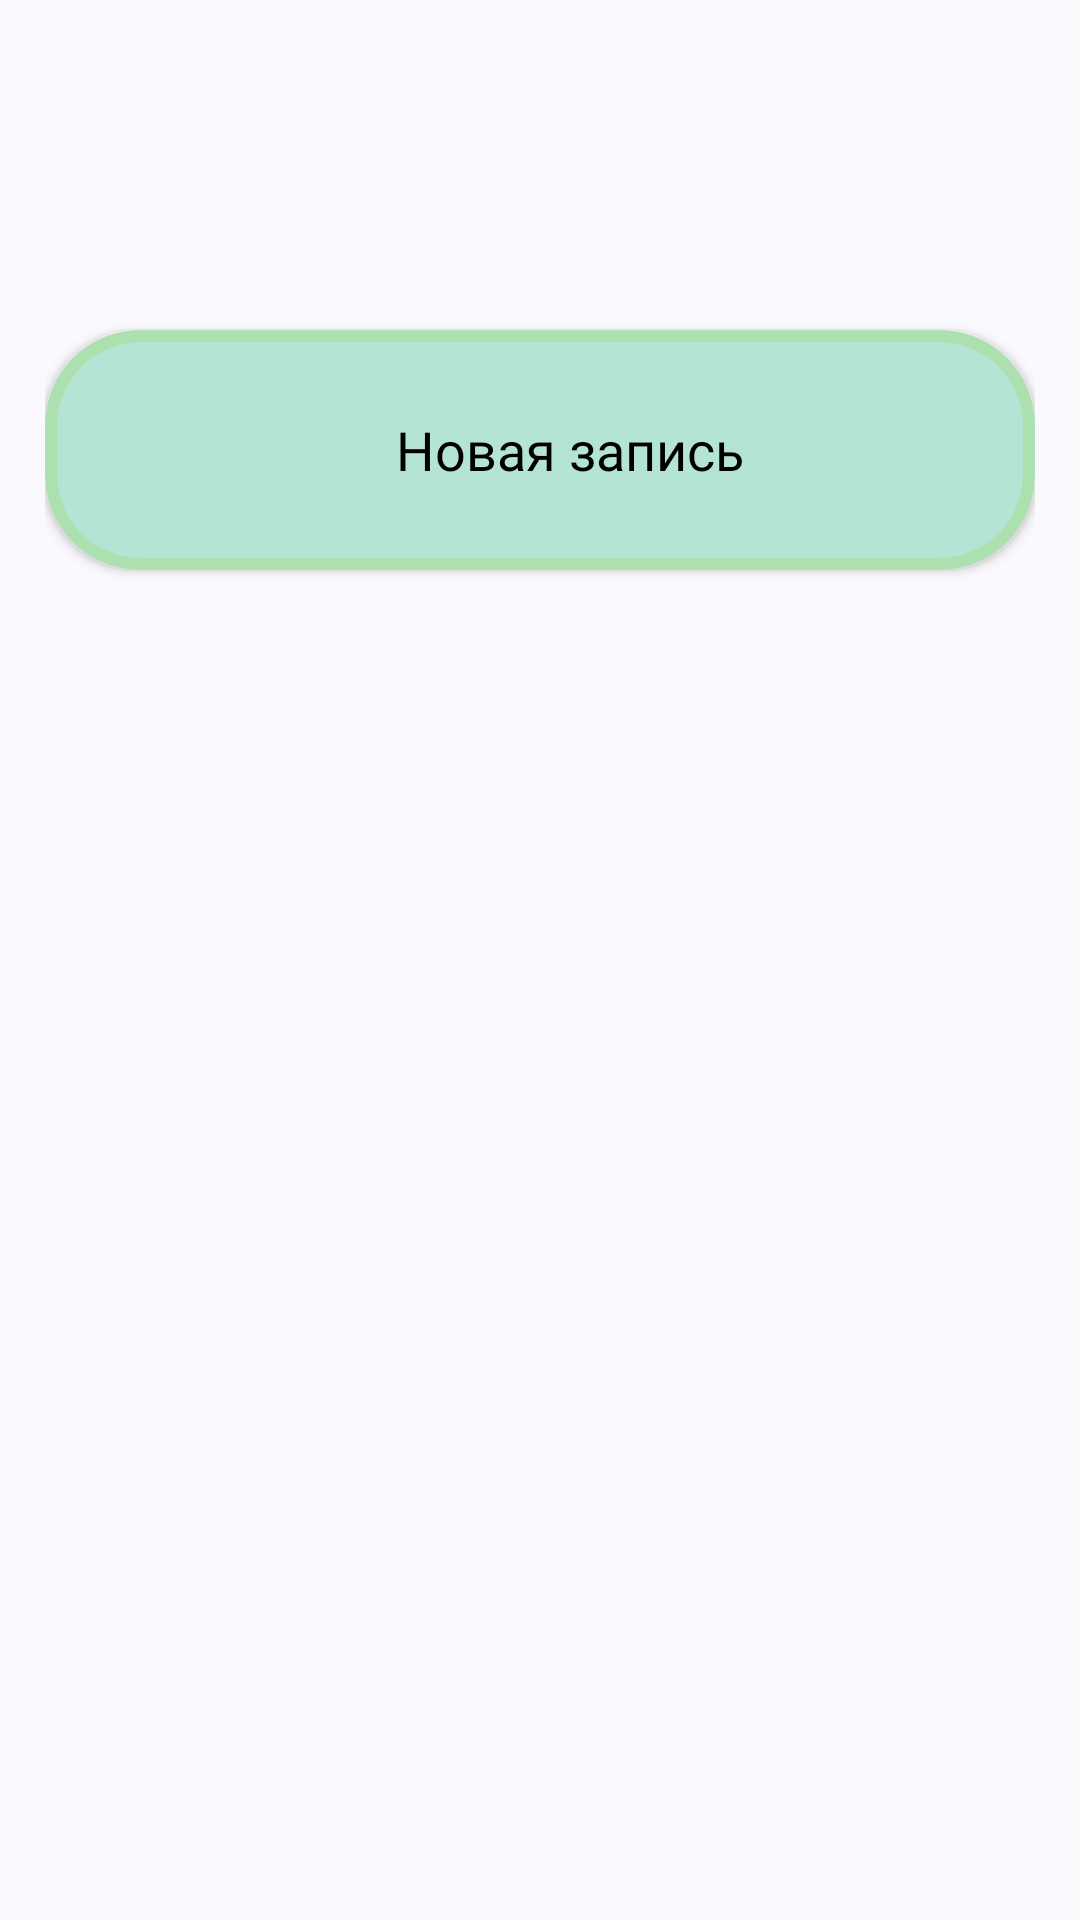

Produce the Android XML layout that renders to this screen, including the resource entries it uses.
<!-- AndroidManifest.xml: application theme Theme._123 -->
<!-- res/layout/fragment_notes.xml -->
<?xml version="1.0" encoding="utf-8"?>
<FrameLayout xmlns:android="http://schemas.android.com/apk/res/android"
    xmlns:tools="http://schemas.android.com/tools"
    android:layout_width="match_parent"
    android:layout_height="match_parent"
    tools:context="fragments.NotesFragment"
    xmlns:app="http://schemas.android.com/apk/res-auto">

    <androidx.constraintlayout.widget.ConstraintLayout
        android:layout_width="match_parent"
        android:layout_height="match_parent"
        android:paddingStart="15dp"
        android:paddingEnd="15dp"
        android:paddingTop="30dp"
        tools:context="NotesFragment">

        <androidx.appcompat.widget.AppCompatButton
            android:id="@+id/addNoteFab"
            android:layout_width="match_parent"
            android:layout_height="80dp"
            android:layout_marginTop="80dp"
            android:background="@drawable/green_style"
            android:drawableLeft="@drawable/add"
            android:fontFamily="@font/roboto_serif"
            android:padding="10dp"
            android:paddingStart="30dp"
            android:text="Новая запись"
            android:textAllCaps="false"
            android:textColor="@color/black"
            android:textSize="18sp"
            app:layout_constraintEnd_toEndOf="parent"
            app:layout_constraintStart_toStartOf="parent"
            app:layout_constraintTop_toTopOf="parent" />

        <androidx.recyclerview.widget.RecyclerView
            android:id="@+id/notes_recycler_view"
            android:layout_width="match_parent"
            android:layout_height="wrap_content"
            android:visibility="gone"
            android:paddingTop="80dp"
            android:paddingBottom="75dp"
            app:layout_constraintBottom_toBottomOf="parent"
            app:layout_constraintEnd_toEndOf="parent"
            app:layout_constraintStart_toStartOf="parent"
            app:layout_constraintTop_toBottomOf="@id/addNoteFab" />

        <ImageView
            android:id="@+id/emptyNotesImage"
            android:layout_width="match_parent"
            android:layout_height="match_parent"
            android:src="@drawable/emptynotes"
            android:visibility="gone" />

    </androidx.constraintlayout.widget.ConstraintLayout>
</FrameLayout>
<!-- resources referenced by this layout -->
<resources>
  <color name="black">#FF000000</color>
  <!-- drawable green_style (drawable) -->
  <?xml version="1.0" encoding="utf-8"?>
  <shape xmlns:android="http://schemas.android.com/apk/res/android"
      android:shape="rectangle">
      <solid android:color="#B4E4D3" />
      <stroke
          android:width="4dp"
          android:color="#ACE1AF" />
      <corners android:radius="30dp" />
  </shape>
  <style name="Theme._123" parent="Base.Theme._123" />
  <style name="Base.Theme._123" parent="Theme.Material3.DynamicColors.DayNight">
          
  
          <item name="colorPrimaryVariant">@color/pink</item>
          <item name="colorOnPrimary">@color/white</item>
  
          
          <item name="colorSecondary">@color/pink</item>
          <item name="colorSecondaryVariant">@color/pink</item>
          <item name="colorOnSecondary">@color/black</item>
  
          
          <item name="android:statusBarColor">?attr/colorPrimaryVariant</item>
  
          
          <item name="android:windowActionBar">true</item>
          <item name="android:windowNoTitle">true</item>
          <item name="android:windowActionBarOverlay">true</item>
          <item name="android:windowActionModeOverlay">true</item>
  
          
          <item name="colorPrimary">@color/pink</item>
      </style>
  <color name="pink">#EFB8C8</color>
  <color name="white">#FFFFFFFF</color>
</resources>
